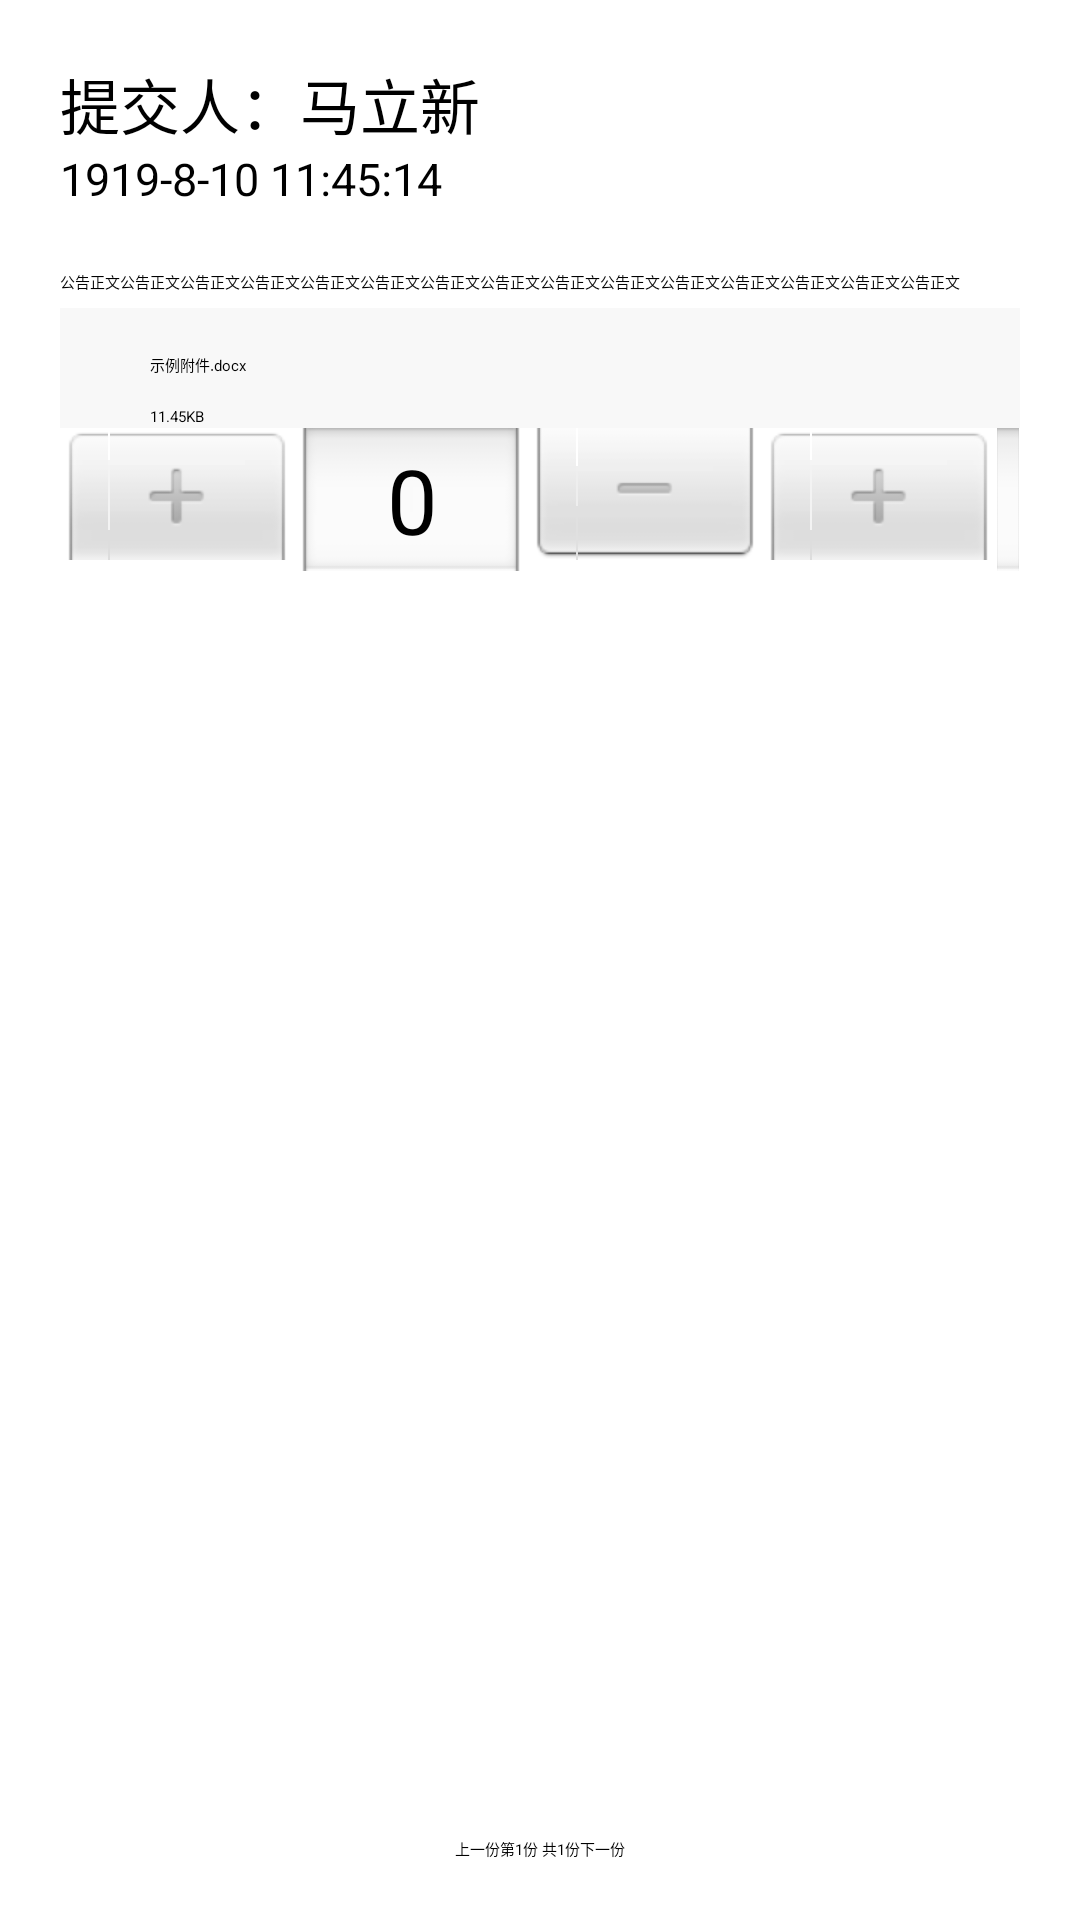

Android layout source for this screen:
<!-- AndroidManifest.xml: application theme Theme.NoStudy -->
<!-- res/layout/activity_mark_commit.xml -->
<?xml version="1.0" encoding="utf-8"?>
<LinearLayout
    xmlns:android="http://schemas.android.com/apk/res/android"
    xmlns:tools="http://schemas.android.com/tools"
    xmlns:app="http://schemas.android.com/apk/res-auto"
    android:layout_width="match_parent"
    android:layout_height="match_parent"
    tools:context=".activities.AnnouncementInfoActivity">
    <RelativeLayout
        android:layout_width="match_parent"
        android:layout_height="match_parent">
        <LinearLayout
            android:layout_width="match_parent"
            android:layout_height="match_parent"
            android:layout_margin="20dp"
            android:orientation="vertical">
            <LinearLayout
                android:layout_width="match_parent"
                android:layout_height="wrap_content"
                android:orientation="horizontal">
                <TextView
                    android:layout_width="wrap_content"
                    android:layout_height="wrap_content"
                    android:text="提交人："
                    android:textSize="20sp"/>
                <TextView
                    android:layout_width="wrap_content"
                    android:layout_height="wrap_content"
                    android:id="@+id/announcement_name"
                    android:text="马立新"
                    android:textSize="20sp"/>
            </LinearLayout>
            <TextView
                android:layout_width="match_parent"
                android:layout_height="wrap_content"
                android:id="@+id/announcement_dateTime"
                android:text="1919-8-10 11:45:14"
                android:textSize="15sp"/>
            <TextView
                android:layout_width="match_parent"
                android:layout_height="wrap_content"
                android:textSize="15sp"/>
            <TextView
                android:layout_width="match_parent"
                android:layout_height="wrap_content"
                android:id="@+id/announcement_body"
                android:text="@string/test_announcement_body"/>
            <RelativeLayout
                android:layout_width="match_parent"
                android:layout_height="wrap_content"
                android:id="@+id/commit_file"
                android:background="@color/text_background"
                android:layout_marginTop="5dp"
                android:onClick="download">
                <LinearLayout
                    android:layout_width="wrap_content"
                    android:layout_height="wrap_content"
                    android:orientation="horizontal">
                    <ImageView
                        android:layout_width="wrap_content"
                        android:layout_height="wrap_content"
                        android:src="@drawable/baseline_insert_drive_file_24"
                        android:layout_margin="15dp"/>
                    <LinearLayout
                        android:layout_width="wrap_content"
                        android:layout_height="wrap_content"
                        android:orientation="vertical"
                        android:layout_marginTop="15dp"
                        android:layout_marginEnd="15dp">
                        <TextView
                            android:layout_width="wrap_content"
                            android:layout_height="wrap_content"
                            android:id="@+id/commit_fileName"
                            android:singleLine="true"
                            android:text="示例附件.docx"/>
                        <TextView
                            android:layout_width="wrap_content"
                            android:layout_height="wrap_content"
                            android:id="@+id/commit_fileSize"
                            android:text="11.45KB"
                            android:layout_marginTop="10dp"/>
                    </LinearLayout>
                </LinearLayout>

                <ImageView
                    android:layout_width="wrap_content"
                    android:layout_height="wrap_content"
                    android:src="@drawable/baseline_cancel_24"
                    android:layout_centerVertical="true"
                    android:layout_alignParentEnd="true"
                    android:id="@+id/studyTask_download"
                    android:layout_marginTop="20dp"
                    android:layout_marginStart="20dp"
                    android:layout_marginEnd="20dp"
                    android:layout_marginBottom="20dp"
                    android:onClick="DeleteUploadFile"/>
            </RelativeLayout>
            <LinearLayout
                android:layout_width="wrap_content"
                android:layout_height="wrap_content"
                android:orientation="horizontal"
                android:layout_gravity="center_horizontal">
                <NumberPicker
                    android:layout_width="wrap_content"
                    android:layout_height="wrap_content"
                    android:id="@+id/announcement_hundred"/>
                <NumberPicker
                    android:layout_width="wrap_content"
                    android:layout_height="wrap_content"
                    android:id="@+id/announcement_ten"/>
                <NumberPicker
                    android:layout_width="wrap_content"
                    android:layout_height="wrap_content"
                    android:id="@+id/announcement_one"/>
            </LinearLayout>
        </LinearLayout>
        <LinearLayout
            android:layout_width="wrap_content"
            android:layout_height="wrap_content"
            android:orientation="horizontal"
            android:layout_centerHorizontal="true"
            android:layout_alignParentBottom="true"
            android:layout_marginVertical="20dp">
            <Button
                android:layout_width="wrap_content"
                android:layout_height="wrap_content"
                android:text="上一份"
                android:onClick="previous"/>
            <TextView
                android:layout_width="wrap_content"
                android:layout_height="wrap_content"
                android:text="第"/>
            <TextView
                android:layout_width="wrap_content"
                android:layout_height="wrap_content"
                android:text="1"
                android:id="@+id/current"/>
            <TextView
                android:layout_width="wrap_content"
                android:layout_height="wrap_content"
                android:text="份 共"/>
            <TextView
                android:layout_width="wrap_content"
                android:layout_height="wrap_content"
                android:text="1"
                android:id="@+id/all"/>
            <TextView
                android:layout_width="wrap_content"
                android:layout_height="wrap_content"
                android:text="份"/>
            <Button
                android:layout_width="wrap_content"
                android:layout_height="wrap_content"
                android:text="下一份"
                android:onClick="next"/>
        </LinearLayout>
    </RelativeLayout>



</LinearLayout>
<!-- resources referenced by this layout -->
<resources>
  <color name="text_background">#F8F8F8</color>
  <string name="test_announcement_body">
          公告正文公告正文公告正文公告正文公告正文公告正文公告正文公告正文公告正文公告正文公告正文公告正文公告正文公告正文公告正文
      </string>
  <style name="Theme.NoStudy" parent="Theme.MaterialComponents.DayNight.DarkActionBar">
          
          <item name="colorPrimary">@color/purple_500</item>
          <item name="colorPrimaryVariant">@color/purple_700</item>
          <item name="colorOnPrimary">@color/white</item>
          
          <item name="colorSecondary">@color/teal_200</item>
          <item name="colorSecondaryVariant">@color/teal_700</item>
          <item name="colorOnSecondary">@color/black</item>
          
          <item name="android:statusBarColor">?attr/colorPrimaryVariant</item>
          
      </style>
  <color name="purple_500">#03A9F4</color>
  <color name="purple_700">#2196F3</color>
  <color name="white">#FFFFFFFF</color>
  <color name="teal_200">#FF03DAC5</color>
  <color name="teal_700">#FF018786</color>
  <color name="black">#FF000000</color>
</resources>
